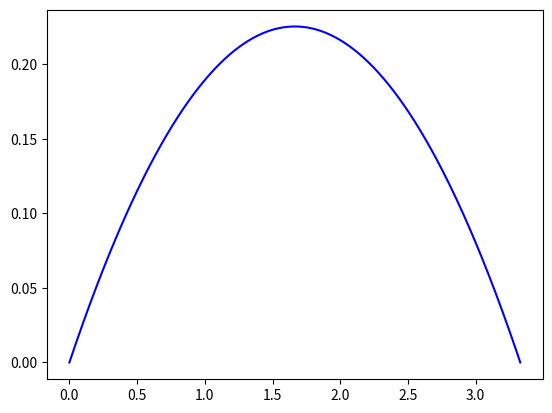

Source code (Python): (Note: this script raises an exception after producing the figure.)
#!/usr/bin/env python3
# -*- coding: utf-8 -*-
"""
Created on Thu Jun  4 08:01:48 2020

@author: eugen
"""
import math
import matplotlib.pyplot as plt
import numpy as np


# =============================================================================
# Step by step implimentation of flow
# =============================================================================
vAZ = .500 # [l] 1l = 1000000 mm³

kPC = 0.9

tIns = 5

tStp = 1000

# Calculated new inspiration time with respect of kPC
dt = round(tIns + tIns*(math.pow(kPC, -1) -1), 4)

# isperation flow    
y = []
for i in range(1, tStp+1):
    # print(i)
    q = (dt/tStp)*i
    # print(q)
    vflr = 6*vAZ*((-1/kPC*(math.pow(dt, (-3)))*math.pow(q,2)) + ((1/kPC*(math.pow(dt, -2)))*q)) 
    y.append(vflr)

t = 3
d = round(t + t*(math.pow(kPC, -1) -1), 2)
k = np.arange(0, d+(d/tStp), d/tStp)    
m = []
for i in k:
    # print(i)
    # q = (dt/tStp)*i
    # print(q)
    vflr = 6*vAZ*kPC*((-(1/kPC)*(math.pow(d, (-3)))*math.pow(i,2)) + ((1/kPC*(math.pow(d, -2)))*i)) 
    m.append(vflr)



# m1, k1 = func(1)
# m2, k2 = func(.8)

plt.plot(k, m, "b")
plt.plot(k, y2, "r")
plt.show()

    
# cummulated sum
y2 = []
j = 0
for i in m:
    j =j+i*(d/tStp)   
    y2.append(j)
max(y2)
# calculate percentage of cummulated sum steps
y2p = []
for i in range(len(y2)):
    if i < (len(y2)-2):
        j = (y2[i+1]-y2[i])/vAZ*d
        # print(j)
        y2p.append(j)

sum(y2p)
we = int((len(y2p)-1)/2)
wee = y2p[we]

g1 = y2p[we:]
g2 = []
# g1[-2]
for i in range(1, len(g1)+1):
    j=g1[-i]
    # print(j)
    g2.append(j)
    
g = g1 + g2
sum(g)

# min(g)
# sum(g)
x1 = list(range(tStp))
x = list(range(tStp))
xx = list(range(3))
# p1 = plt.plot(hh, x)
p2 = plt.plot(x1, g)

plt.figure(1)
plt.plot(x, y, "r")    
plt.plot(x, y2, "b")
plt.plot(x, y2, "b")
plt.show()

# =============================================================================
# Implementation of Speed [mm/s]
# =============================================================================
t = 3
dia = 10 # Diameter of pump = 10cm
z = 8 # Step of spindle: 8mm
fi = 9
d = round(t + t*(math.pow(kPC, -1) -1), 2)
k = np.arange(0, d+(d/tStp), d/tStp)    
m = []
for i in k:
    # print(i)
    # q = (dt/tStp)*i
    # print(q)
    nM = ((48*vAZ)/((math.pow(dia,2)*fi*z)))*kPC*((-(1/kPC)*(math.pow(d, (-3)))*math.pow(i,2)) + ((1/kPC*(math.pow(d, -2)))*i)) 
    m.append(nM)
